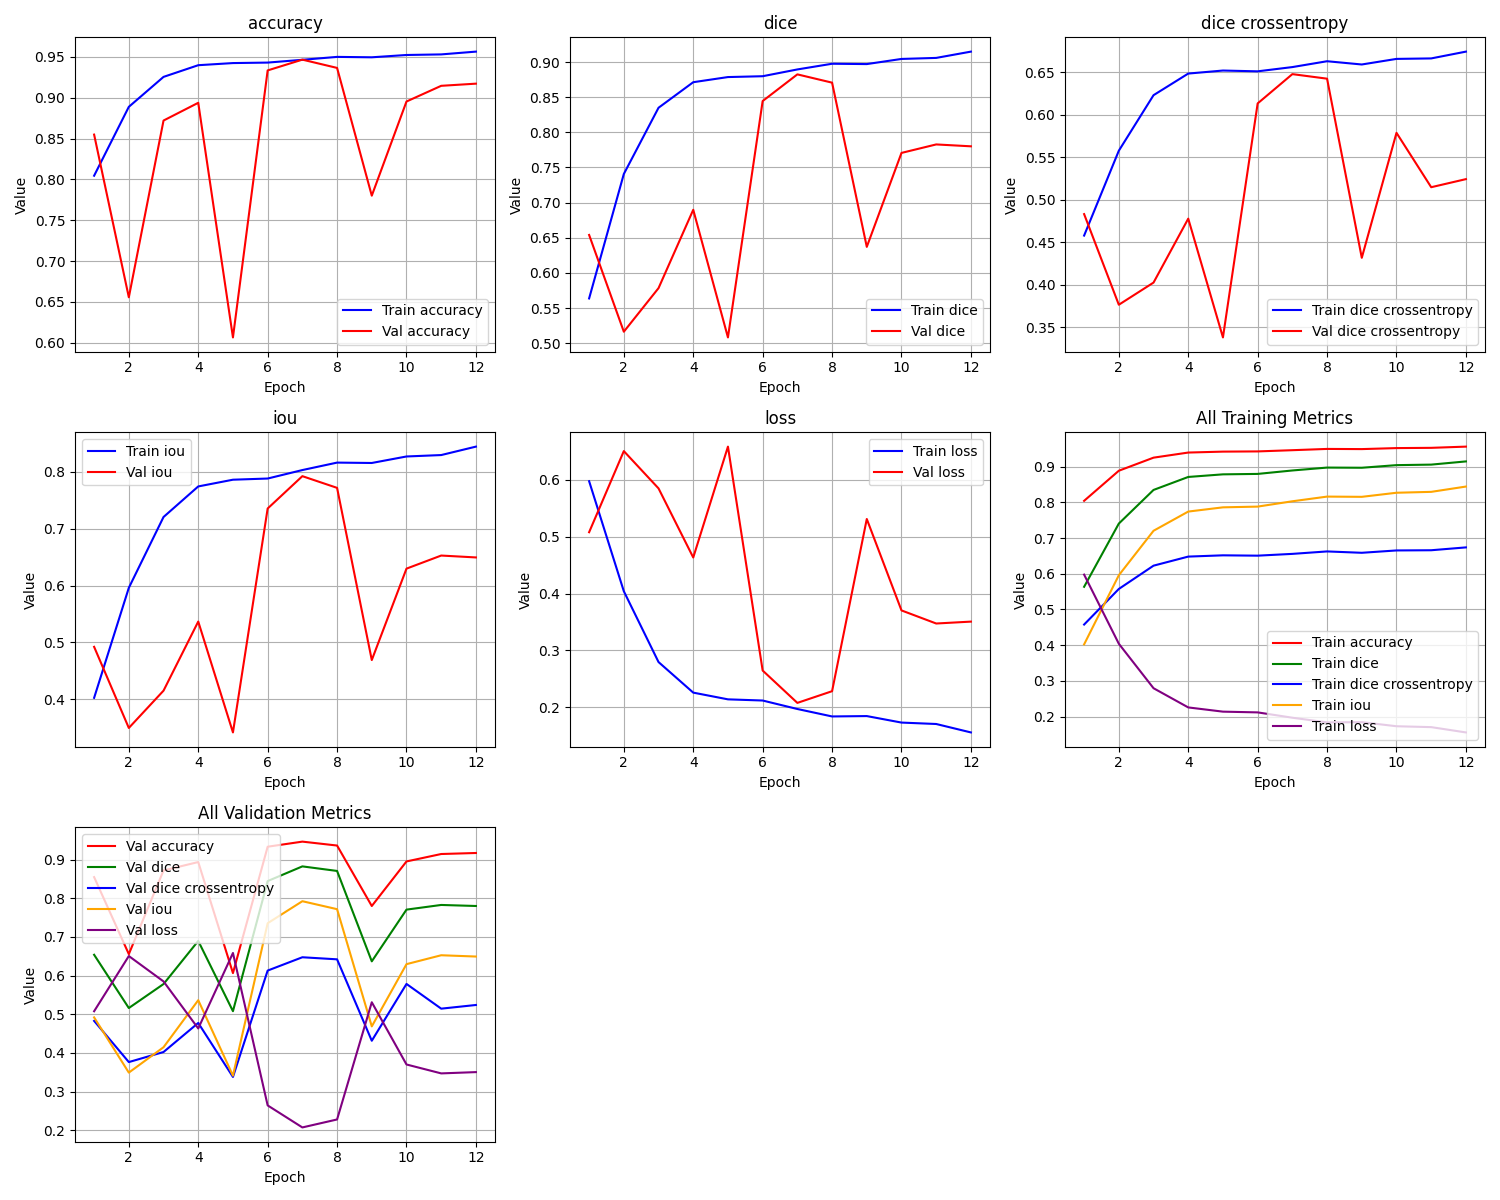

The data file committed next to this chart (first rows):
epoch, train_loss, train_iou, train_dice, train_dice crossentropy, train_accuracy, val_loss, val_iou, val_dice, val_dice crossentropy, val_accuracy
1, 0.5977, 0.4023, 0.5636, 0.4578, 0.8045, 0.5079, 0.4921, 0.654, 0.483, 0.8549
2, 0.404, 0.596, 0.7408, 0.5576, 0.8888, 0.6507, 0.3493, 0.5163, 0.3765, 0.6557
3, 0.2794, 0.7206, 0.835, 0.6228, 0.9255, 0.5851, 0.4149, 0.5783, 0.4025, 0.8721
4, 0.2256, 0.7744, 0.8714, 0.6482, 0.9398, 0.4635, 0.5365, 0.6898, 0.4777, 0.8938
5, 0.2137, 0.7863, 0.8787, 0.6518, 0.9424, 0.6586, 0.3414, 0.5081, 0.3381, 0.6066
6, 0.2117, 0.7883, 0.8799, 0.6509, 0.943, 0.2644, 0.7356, 0.8446, 0.6131, 0.9334
7, 0.1968, 0.8032, 0.8896, 0.6559, 0.9464, 0.2075, 0.7925, 0.8826, 0.6476, 0.9466
8, 0.1836, 0.8164, 0.8977, 0.6627, 0.95, 0.2281, 0.7719, 0.8708, 0.6422, 0.9365
9, 0.1843, 0.8157, 0.8972, 0.6589, 0.9495, 0.5312, 0.4688, 0.637, 0.4317, 0.7801
10, 0.1728, 0.8272, 0.9045, 0.6655, 0.9523, 0.3703, 0.6297, 0.7708, 0.5786, 0.8953
11, 0.1703, 0.8297, 0.906, 0.666, 0.953, 0.3472, 0.6528, 0.7828, 0.5146, 0.9146
12, 0.1555, 0.8445, 0.9149, 0.674, 0.9564, 0.3506, 0.6494, 0.7801, 0.5241, 0.9172
